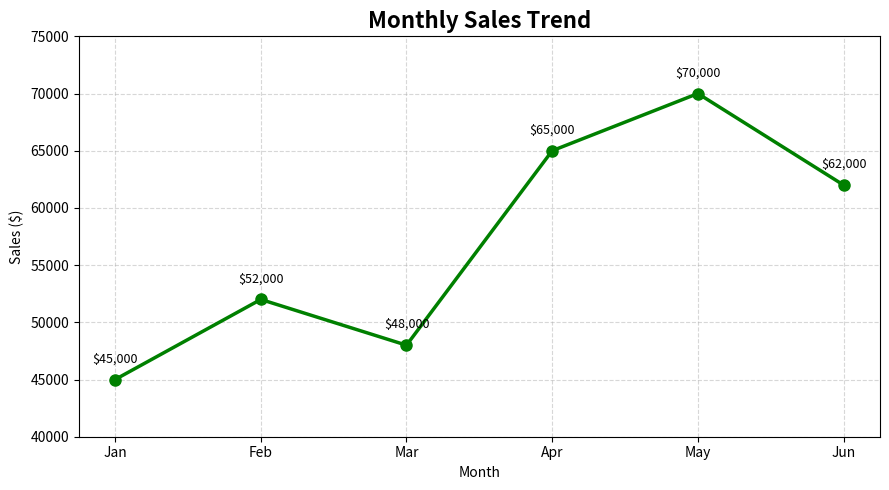

Python code for this plot:
import matplotlib.pyplot as plt

months = ["Jan", "Feb", "Mar", "Apr", "May", "Jun"]
sales = [45000, 52000, 48000, 65000, 70000, 62000]

plt.figure(figsize=(9, 5))

plt.plot(
    months,
    sales,
    marker="o",
    markersize=8,
    linewidth=2.5,
    color="green"
)

for month, sale in zip(months, sales):
    plt.text(
        month,
        sale + 1500,
        f"${sale:,}",
        ha="center",
        fontsize=9
    )

plt.title("Monthly Sales Trend", fontsize=16, fontweight="bold")
plt.xlabel("Month")
plt.ylabel("Sales ($)")

plt.grid(True, linestyle="--", alpha=0.5)
plt.ylim(40000, 75000)

plt.tight_layout()

plt.savefig("sales_chart.png")
